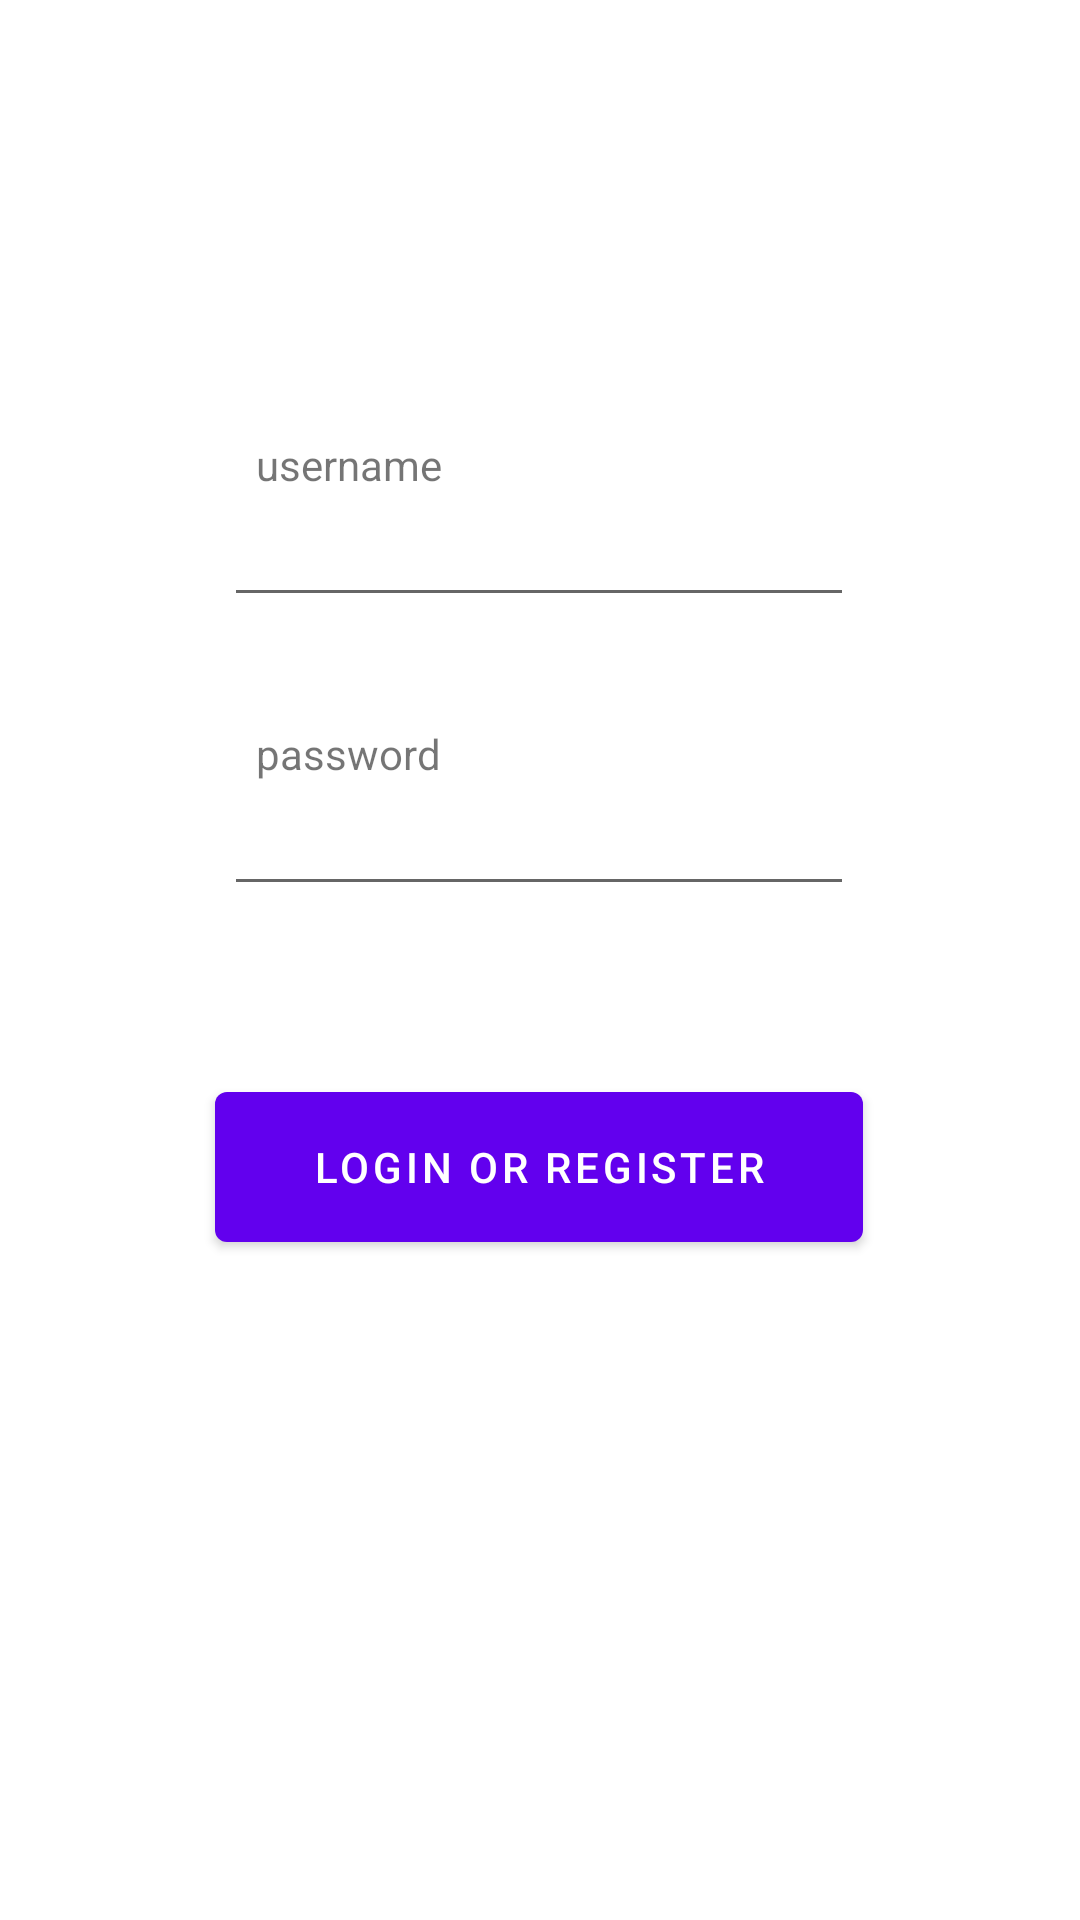

Produce the Android XML layout that renders to this screen, including the resource entries it uses.
<!-- AndroidManifest.xml: application theme Theme.RatTaggingApplication -->
<!-- res/layout/login_view.xml -->
<?xml version="1.0" encoding="utf-8"?>
<androidx.constraintlayout.widget.ConstraintLayout xmlns:android="http://schemas.android.com/apk/res/android"
    xmlns:app="http://schemas.android.com/apk/res-auto"
    xmlns:tools="http://schemas.android.com/tools"
    android:layout_width="match_parent"
    android:layout_height="match_parent"
    tools:context=".LoginView">

    <EditText
        android:id="@+id/password"
        android:layout_width="wrap_content"
        android:layout_height="wrap_content"
        android:layout_marginBottom="56dp"
        android:ems="10"
        android:inputType="textPassword"
        app:layout_constraintBottom_toTopOf="@+id/login"
        app:layout_constraintEnd_toEndOf="parent"
        app:layout_constraintHorizontal_bias="0.497"
        app:layout_constraintStart_toStartOf="parent" />

    <EditText
        android:id="@+id/username"
        android:layout_width="wrap_content"
        android:layout_height="wrap_content"
        android:layout_marginBottom="36dp"
        android:ems="10"
        android:inputType="textPersonName"
        app:layout_constraintBottom_toTopOf="@+id/password_title"
        app:layout_constraintEnd_toEndOf="parent"
        app:layout_constraintHorizontal_bias="0.497"
        app:layout_constraintStart_toStartOf="parent" />

    <TextView
        android:id="@+id/password_title"
        android:layout_width="wrap_content"
        android:layout_height="wrap_content"
        android:text="@string/password"
        app:layout_constraintBottom_toTopOf="@+id/password"
        app:layout_constraintEnd_toEndOf="parent"
        app:layout_constraintHorizontal_bias="0.286"
        app:layout_constraintStart_toStartOf="parent" />

    <TextView
        android:id="@+id/username_title"
        android:layout_width="wrap_content"
        android:layout_height="wrap_content"
        android:text="@string/username"
        app:layout_constraintBottom_toTopOf="@+id/username"
        app:layout_constraintEnd_toEndOf="parent"
        app:layout_constraintHorizontal_bias="0.286"
        app:layout_constraintStart_toStartOf="parent"
        app:layout_constraintTop_toTopOf="parent"
        app:layout_constraintVertical_bias="1.0" />

    <Button
        android:id="@+id/login"
        android:layout_width="216dp"
        android:layout_height="62dp"
        android:layout_marginBottom="220dp"
        android:text="@string/login_or_register"
        app:layout_constraintBottom_toBottomOf="parent"
        app:layout_constraintEnd_toEndOf="parent"
        app:layout_constraintHorizontal_bias="0.497"
        app:layout_constraintStart_toStartOf="parent" />

</androidx.constraintlayout.widget.ConstraintLayout>
<!-- resources referenced by this layout -->
<resources>
  <string name="login_or_register">login or register</string>
  <string name="password">password</string>
  <string name="username">username</string>
  <style name="Theme.RatTaggingApplication" parent="Theme.MaterialComponents.DayNight.DarkActionBar">
          
          <item name="colorPrimary">@color/purple_500</item>
          <item name="colorPrimaryVariant">@color/purple_700</item>
          <item name="colorOnPrimary">@color/white</item>
          
          <item name="colorSecondary">@color/teal_200</item>
          <item name="colorSecondaryVariant">@color/teal_700</item>
          <item name="colorOnSecondary">@color/black</item>
          
          <item name="android:statusBarColor" tools:targetApi="l">?attr/colorPrimaryVariant</item>
          
      </style>
  <!-- not gathered from this repository: default colours our renderer supplied (Android Studio template values) -->
  <color name="purple_500">#FF6200EE</color>
  <color name="purple_700">#FF3700B3</color>
  <color name="teal_200">#FF03DAC5</color>
  <color name="teal_700">#FF018786</color>
  <color name="black">#FF000000</color>
  <color name="white">#FFFFFFFF</color>
</resources>
